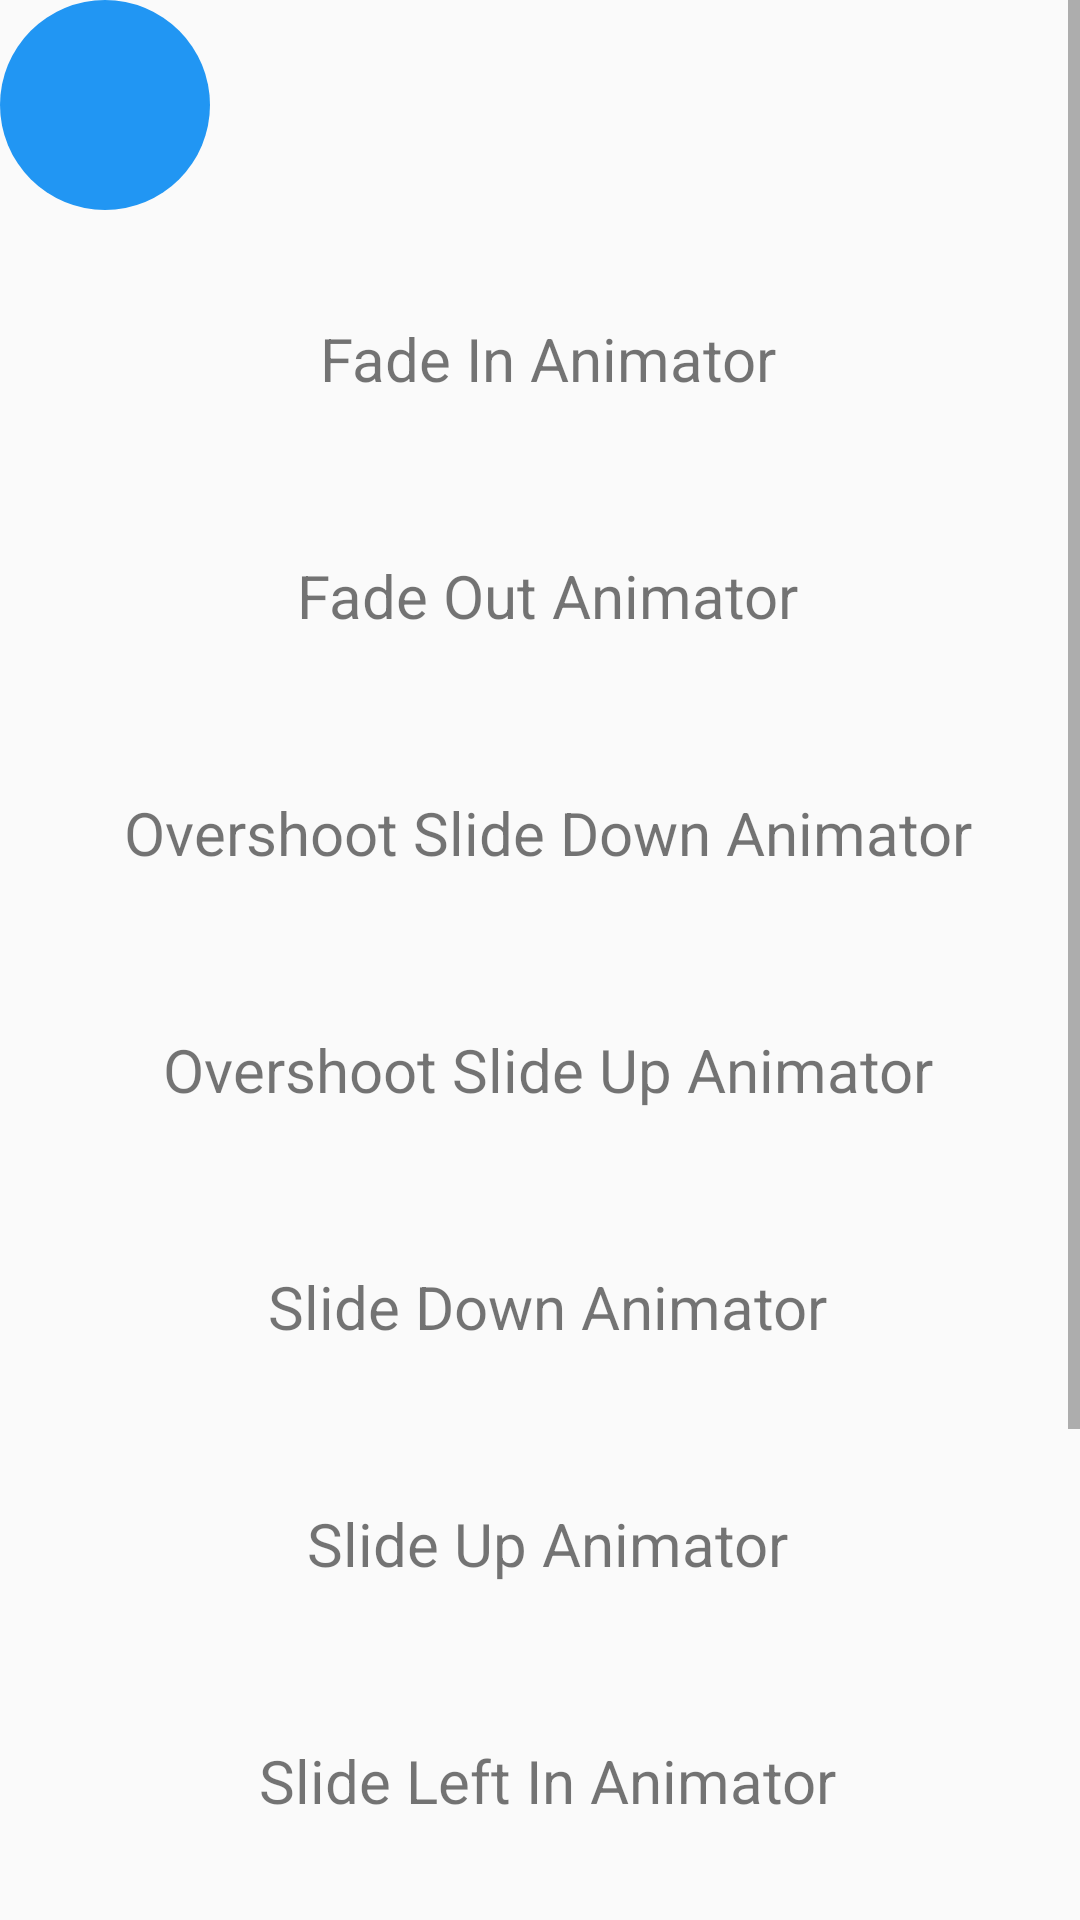

The Android layout XML behind this screen, and the referenced resources:
<!-- AndroidManifest.xml: application theme AppTheme -->
<!-- res/layout/activity_animator.xml -->
<?xml version="1.0" encoding="utf-8"?>
<ScrollView xmlns:android="http://schemas.android.com/apk/res/android"
    xmlns:tools="http://schemas.android.com/tools"
    android:layout_width="match_parent"
    android:layout_height="match_parent"
    tools:context="com.error_found.kotdroid.cgscopy.views.activities.AnimatorActivity">
    <LinearLayout
        android:orientation="vertical"
        android:layout_width="match_parent"
        android:layout_height="match_parent">

<TextView
    android:padding="8dp"
    android:background="@drawable/ball_bg"
    android:id="@+id/tv_ball"
    android:layout_width="70dp"
    android:layout_height="70dp" />
<TextView
    android:id="@+id/tv_fade_in"
    android:gravity="center"
    android:layout_marginTop="20dp"
    android:textSize="20sp"
    android:padding="16dp"
    android:text=" Fade In Animator"
    android:layout_width="match_parent"
    android:layout_height="wrap_content" />
    <TextView
        android:id="@+id/tv_fade_out"
        android:gravity="center"
        android:layout_marginTop="20dp"
        android:textSize="20sp"
        android:padding="16dp"
        android:text=" Fade Out Animator"
        android:layout_width="match_parent"
        android:layout_height="wrap_content" />
    <TextView
        android:id="@+id/tv_overshoot_slide_down"
        android:gravity="center"
        android:layout_marginTop="20dp"
        android:textSize="20sp"
        android:padding="16dp"
        android:text=" Overshoot Slide Down Animator"
        android:layout_width="match_parent"
        android:layout_height="wrap_content" />
    <TextView
        android:id="@+id/tv_overshoot_slide_up"
        android:gravity="center"
        android:layout_marginTop="20dp"
        android:textSize="20sp"
        android:padding="16dp"
        android:text=" Overshoot Slide Up Animator"
        android:layout_width="match_parent"
        android:layout_height="wrap_content" />
    <TextView
        android:id="@+id/tv_slide_down"
        android:gravity="center"
        android:layout_marginTop="20dp"
        android:textSize="20sp"
        android:padding="16dp"
        android:text=" Slide Down Animator"
        android:layout_width="match_parent"
        android:layout_height="wrap_content" />
    <TextView
        android:id="@+id/tv_slide_up"
        android:gravity="center"
        android:layout_marginTop="20dp"
        android:textSize="20sp"
        android:padding="16dp"
        android:text=" Slide Up Animator"
        android:layout_width="match_parent"
        android:layout_height="wrap_content" />
    <TextView
        android:id="@+id/tv_slide_left_in"
        android:gravity="center"
        android:layout_marginTop="20dp"
        android:textSize="20sp"
        android:padding="16dp"
        android:text=" Slide Left In Animator"
        android:layout_width="match_parent"
        android:layout_height="wrap_content" />
    <TextView
        android:id="@+id/tv_slide_left_out"
        android:gravity="center"
        android:layout_marginTop="20dp"
        android:textSize="20sp"
        android:padding="16dp"
        android:text=" Slide Left Out Animator"
        android:layout_width="match_parent"
        android:layout_height="wrap_content" />
        <TextView
            android:id="@+id/tv_slide_right_in"
            android:gravity="center"
            android:layout_marginTop="20dp"
            android:textSize="20sp"
            android:padding="16dp"
            android:text=" Slide Right In Animator"
            android:layout_width="match_parent"
            android:layout_height="wrap_content" />
        <TextView
            android:id="@+id/tv_slide_right_out"
            android:gravity="center"
            android:layout_marginTop="20dp"
            android:textSize="20sp"
            android:padding="16dp"
            android:text=" Slide Right Out Animator"
            android:layout_width="match_parent"
            android:layout_height="wrap_content" />

    </LinearLayout>

</ScrollView>
<!-- resources referenced by this layout -->
<resources>
  <!-- drawable ball_bg (drawable) -->
  <?xml version="1.0" encoding="utf-8"?>
  <shape xmlns:android="http://schemas.android.com/apk/res/android"
      android:shape="oval">
      <solid android:color="@color/colorPrimary" />
      <size
          android:width="50dp"
          android:height="50dp" />
  
  </shape>
  <style name="AppTheme" parent="Theme.AppCompat.Light.NoActionBar">
          
          <item name="colorPrimary">@color/colorPrimary</item>
          <item name="colorPrimaryDark">@color/colorPrimaryDark</item>
          <item name="colorAccent">@color/colorAccent</item>
          <item name="android:toolbarStyle">@style/Toolbar</item>
      </style>
  <color name="colorPrimary">#2196F3</color>
  <color name="colorPrimaryDark">#1565C0</color>
  <color name="colorAccent">#FF9100</color>
  <style name="Toolbar" parent="Widget.AppCompat.Toolbar">
          <item name="android:background">?colorPrimary</item>
          <item name="android:popupTheme">@style/Theme.AppCompat.Light</item>
      </style>
</resources>
